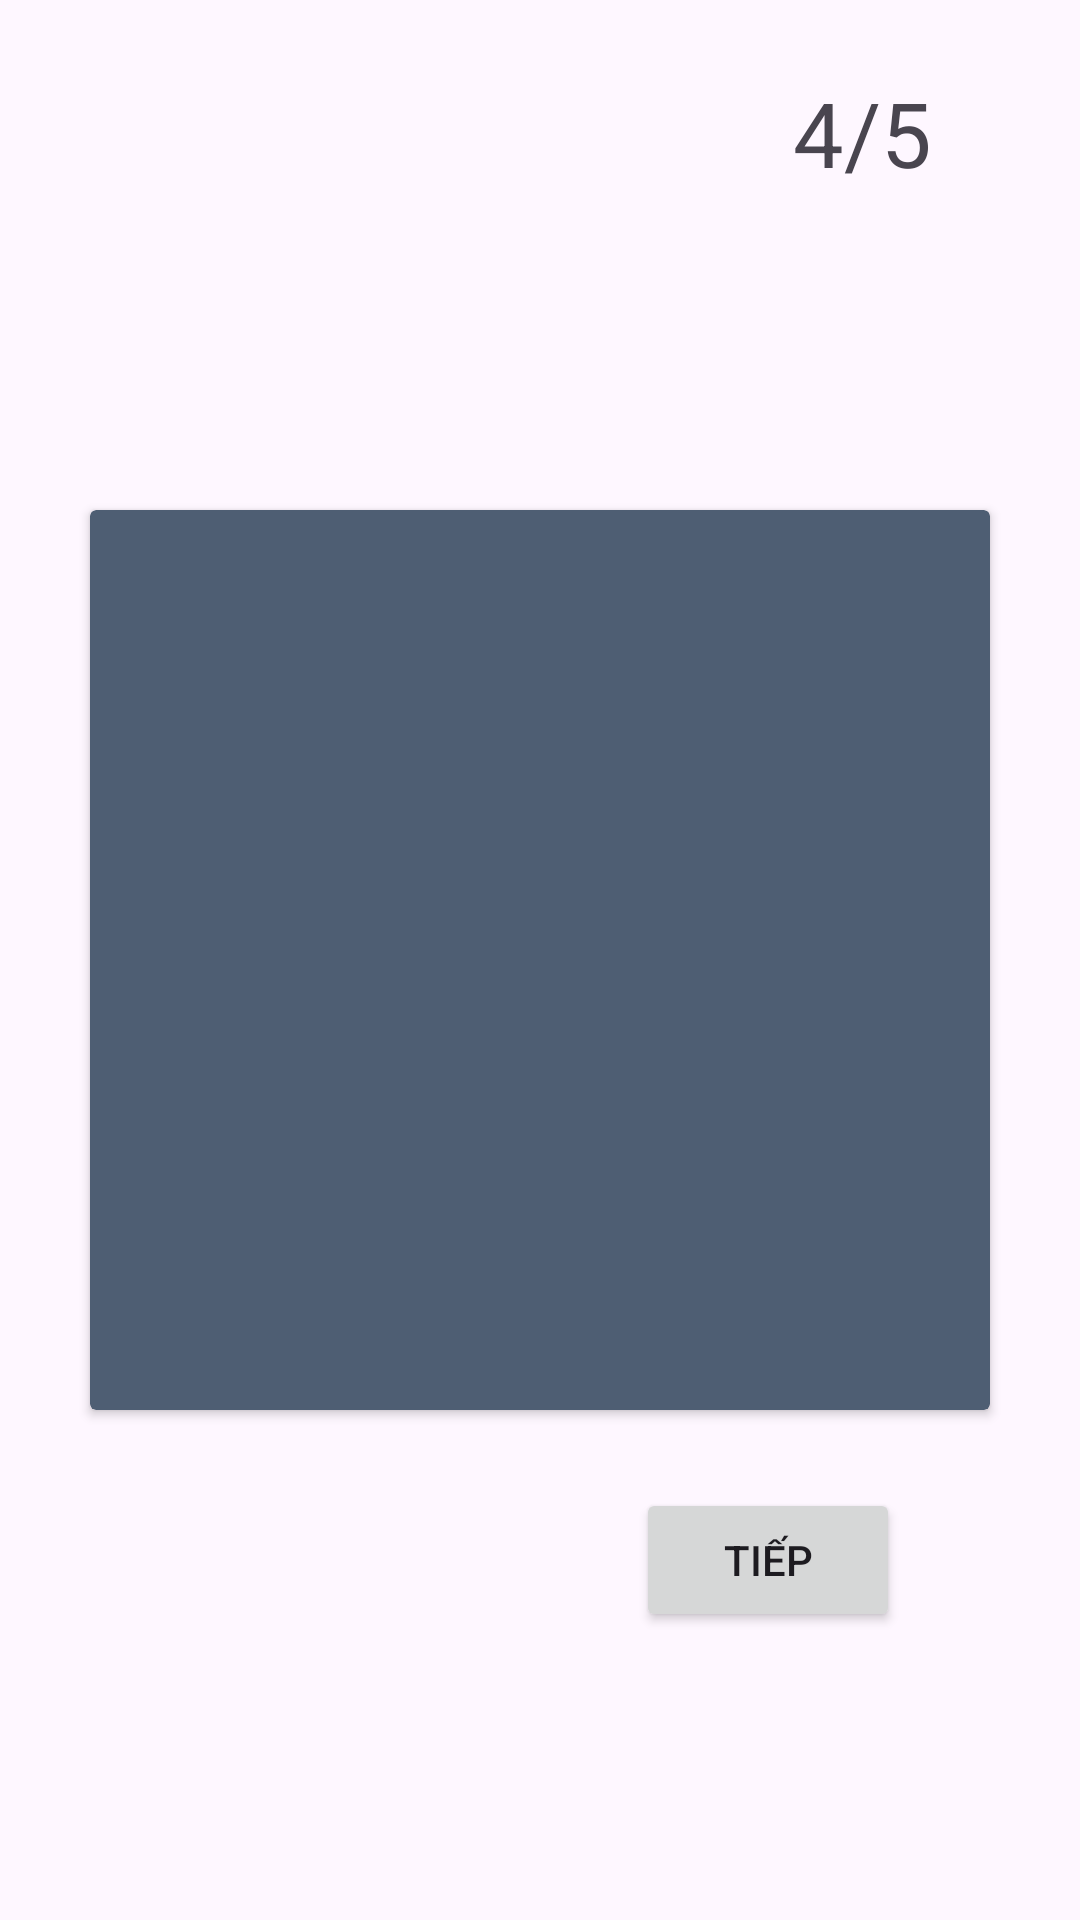

Layout XML and referenced resources for this Android screen:
<!-- AndroidManifest.xml: application theme Theme.English -->
<!-- res/layout/activity_flashcard_moving.xml -->
<?xml version="1.0" encoding="utf-8"?>
<androidx.constraintlayout.widget.ConstraintLayout xmlns:android="http://schemas.android.com/apk/res/android"
    xmlns:app="http://schemas.android.com/apk/res-auto"
    xmlns:tools="http://schemas.android.com/tools"
    android:layout_width="match_parent"
    android:layout_height="match_parent"
    tools:context=".Activity.FlashcardMovingActivity">

    <ImageView
        android:id="@+id/imageView"
        android:layout_width="48dp"
        android:layout_height="36dp"
        android:layout_marginStart="16dp"
        android:layout_marginTop="16dp"
        android:src="@drawable/baseline_arrow_back_24_black"
        app:layout_constraintStart_toStartOf="parent"
        app:layout_constraintTop_toTopOf="parent" />

    <androidx.cardview.widget.CardView
        android:id="@+id/cardFront"
        android:layout_width="300dp"
        android:layout_height="300dp"
        android:backgroundTint="@color/primary"
        app:layout_constraintBottom_toBottomOf="parent"
        app:layout_constraintEnd_toEndOf="parent"
        app:layout_constraintStart_toStartOf="parent"
        app:layout_constraintTop_toTopOf="parent">

        <TextView
            android:id="@+id/tvFront"
            android:layout_width="wrap_content"
            android:layout_height="wrap_content"
            android:layout_gravity="center"
            android:textSize="22sp"
            android:textColor="@color/white" />



    </androidx.cardview.widget.CardView>

    <androidx.cardview.widget.CardView
        android:id="@+id/cardBack"
        android:layout_width="300dp"
        android:layout_height="300dp"
        android:backgroundTint="@color/primary"
        android:alpha="0"
        app:layout_constraintBottom_toBottomOf="parent"
        app:layout_constraintEnd_toEndOf="parent"
        app:layout_constraintStart_toStartOf="parent"
        app:layout_constraintTop_toTopOf="parent">

        <ImageView
            android:id="@+id/ivVolumeUp"
            android:layout_width="30dp"
            android:layout_height="30dp"
            android:layout_margin="30dp"
            android:src="@drawable/baseline_volume_up_24"
            android:layout_gravity="end" />

        <TextView
            android:id="@+id/tvBack"
            android:layout_width="wrap_content"
            android:layout_height="wrap_content"
            android:layout_gravity="center"
            android:textSize="22sp"
            android:textColor="@color/white"
            android:text="HELLO" />



    </androidx.cardview.widget.CardView>































    <Button
        android:id="@+id/btnPrevious"
        android:layout_width="wrap_content"
        android:layout_height="wrap_content"
        android:layout_marginBottom="96dp"
        android:text="Trước"
        android:visibility="gone"
        app:layout_constraintBottom_toBottomOf="parent"
        app:layout_constraintEnd_toStartOf="@+id/btnNext"
        app:layout_constraintHorizontal_bias="0.306"
        app:layout_constraintStart_toStartOf="parent"
        tools:ignore="MissingConstraints" />

    <Button
        android:id="@+id/btnNext"
        android:layout_width="wrap_content"
        android:layout_height="wrap_content"
        android:layout_marginEnd="60dp"
        android:layout_marginBottom="96dp"
        android:text="Tiếp"
        app:layout_constraintBottom_toBottomOf="parent"
        app:layout_constraintEnd_toEndOf="parent"
        tools:ignore="MissingConstraints" />

    <TextView
        android:id="@+id/tvCurrentIndex"
        android:layout_width="wrap_content"
        android:layout_height="wrap_content"
        android:layout_marginTop="24dp"
        android:layout_marginEnd="24dp"
        android:text="4/5"
        android:textSize="30dp"
        app:layout_constraintEnd_toEndOf="parent"
        app:layout_constraintHorizontal_bias="0.888"
        app:layout_constraintStart_toEndOf="@+id/imageView"
        app:layout_constraintTop_toTopOf="parent" />


</androidx.constraintlayout.widget.ConstraintLayout>
<!-- resources referenced by this layout -->
<resources>
  <color name="primary">#4E5E73</color>
  <color name="white">#FFFFFFFF</color>
  <style name="Theme.English" parent="Base.Theme.English" />
  <style name="Base.Theme.English" parent="Theme.Material3.DayNight.NoActionBar">
          
          
          <item name="colorPrimary"> @color/primary</item>
          <item name="colorSecondary"> @color/second</item>
      </style>
  <color name="second">#F6F6F6</color>
</resources>
